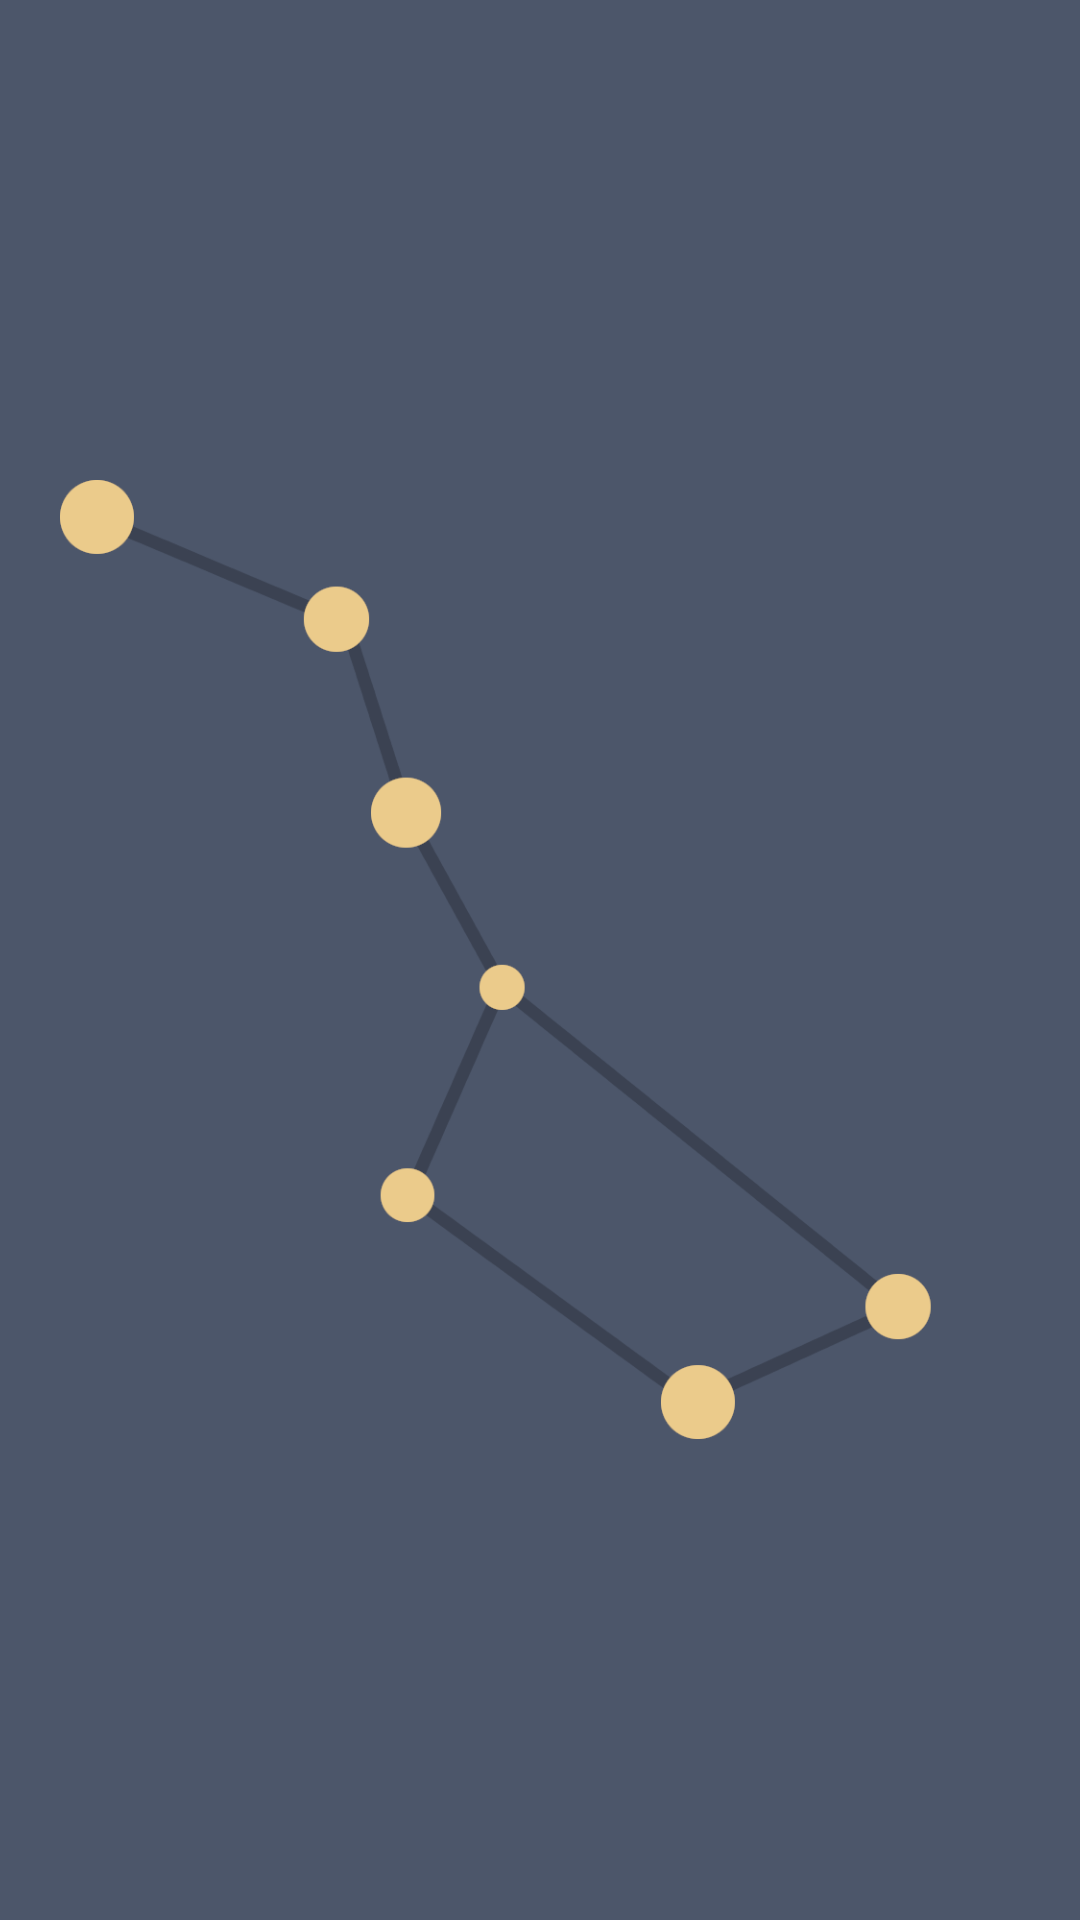

The Android layout XML behind this screen, and the referenced resources:
<!-- AndroidManifest.xml: application theme Theme.Starc -->
<!-- res/layout/activity_main_nav_header.xml -->
<?xml version="1.0" encoding="utf-8"?>
<LinearLayout xmlns:android="http://schemas.android.com/apk/res/android"
    xmlns:app="http://schemas.android.com/apk/res-auto"
    android:layout_width="match_parent"
    android:layout_height="200dp"
    android:orientation="vertical">
    <ImageView
        android:id="@+id/header"
        android:src="@drawable/starc_icon"
        android:layout_width="wrap_content"
        android:layout_height="fill_parent"
        android:adjustViewBounds="false"
        android:scaleType="centerCrop"/>

</LinearLayout>
<!-- resources referenced by this layout -->
<resources>
  <!-- drawable starc_icon: png bitmap (drawable, 49502 bytes) -->
  <style name="Theme.Starc" parent="Theme.MaterialComponents.DayNight.DarkActionBar">
          
          <item name="colorPrimary">@color/black</item>
          <item name="colorPrimaryVariant">@color/black</item>
          <item name="colorOnPrimary">@color/white</item>
          
          <item name="colorSecondary">@color/teal_200</item>
          <item name="colorSecondaryVariant">@color/teal_700</item>
          <item name="colorOnSecondary">@color/black</item>
          
          <item name="android:statusBarColor" tools:targetApi="l">?attr/colorPrimaryVariant</item>
      </style>
  <color name="black">#FF000000</color>
  <color name="white">#FFFFFFFF</color>
  <color name="teal_200">#FF03DAC5</color>
  <color name="teal_700">#FF018786</color>
</resources>
